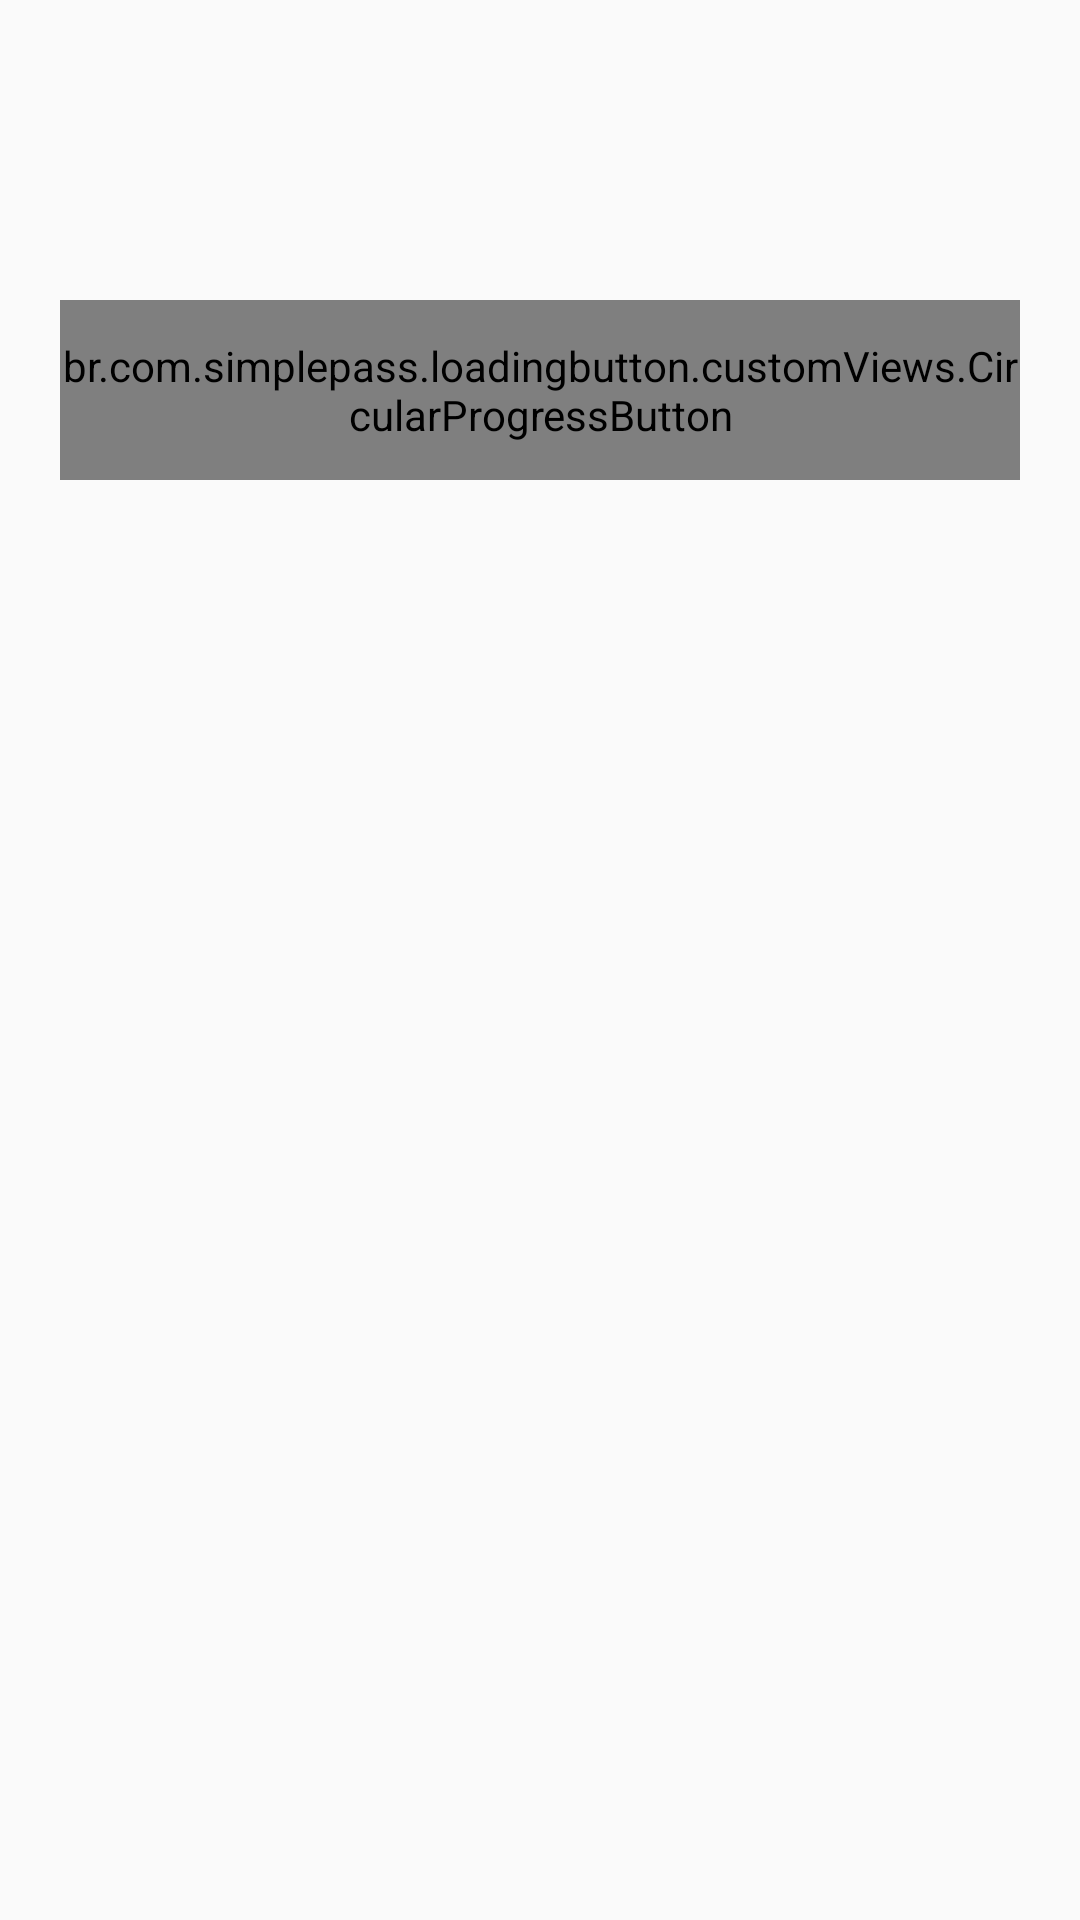

This screen was rendered from an Android layout file. Write that file and the resources it references.
<!-- AndroidManifest.xml: application theme AppTheme -->
<!-- res/layout/activity_main.xml -->
<?xml version="1.0" encoding="utf-8"?>
<layout xmlns:android="http://schemas.android.com/apk/res/android"
    xmlns:app="http://schemas.android.com/apk/res-auto"
    xmlns:tools="http://schemas.android.com/tools">

    <data>

        <variable
            name="vm"
            type="com.baiyu.jetpackexercise.viewmodel.MainViewModel" />
    </data>

    <LinearLayout
        android:layout_width="match_parent"
        android:layout_height="match_parent"
        android:gravity="center_horizontal"
        android:orientation="vertical"
        tools:context=".ui.main.MainActivity">

        <TextView
            android:layout_width="wrap_content"
            android:layout_height="50dp"
            android:gravity="center"
            android:text="@{vm.name}"
            android:textColor="@android:color/background_dark" />

        <TextView
            android:layout_width="wrap_content"
            android:layout_height="50dp"
            android:text="@{vm.imgUrl}"
            android:textColor="@android:color/background_dark" />

        <br.com.simplepass.loadingbutton.customViews.CircularProgressButton
            android:layout_width="match_parent"
            android:layout_marginStart="20dp"
            android:id="@+id/btn_test"
            android:scaleType="fitCenter"
            android:text="SEND"
            android:background="@drawable/button_shape_default_rounded"
            android:textColor="@android:color/white"
            app:finalCornerAngle="50dp"
            app:initialCornerAngle="50dp"
            app:spinning_bar_color="#FFFFFFFF"
            app:spinning_bar_padding="5dp"
            app:spinning_bar_width="5dp"
            android:layout_marginEnd="20dp"
            android:layout_height="60dp" />
    </LinearLayout>


</layout>
<!-- resources referenced by this layout -->
<resources>
  <style name="AppTheme" parent="Theme.AppCompat.Light.DarkActionBar">
          
          <item name="colorPrimary">@color/colorPrimary</item>
          <item name="colorPrimaryDark">@color/colorPrimaryDark</item>
          <item name="colorAccent">@color/colorAccent</item>
      </style>
  <!-- not gathered from this repository: default colours our renderer supplied (Android Studio template values) -->
  <color name="colorPrimary">#FF6200EE</color>
  <color name="colorPrimaryDark">#FF3700B3</color>
  <color name="colorAccent">#FF03DAC5</color>
</resources>
